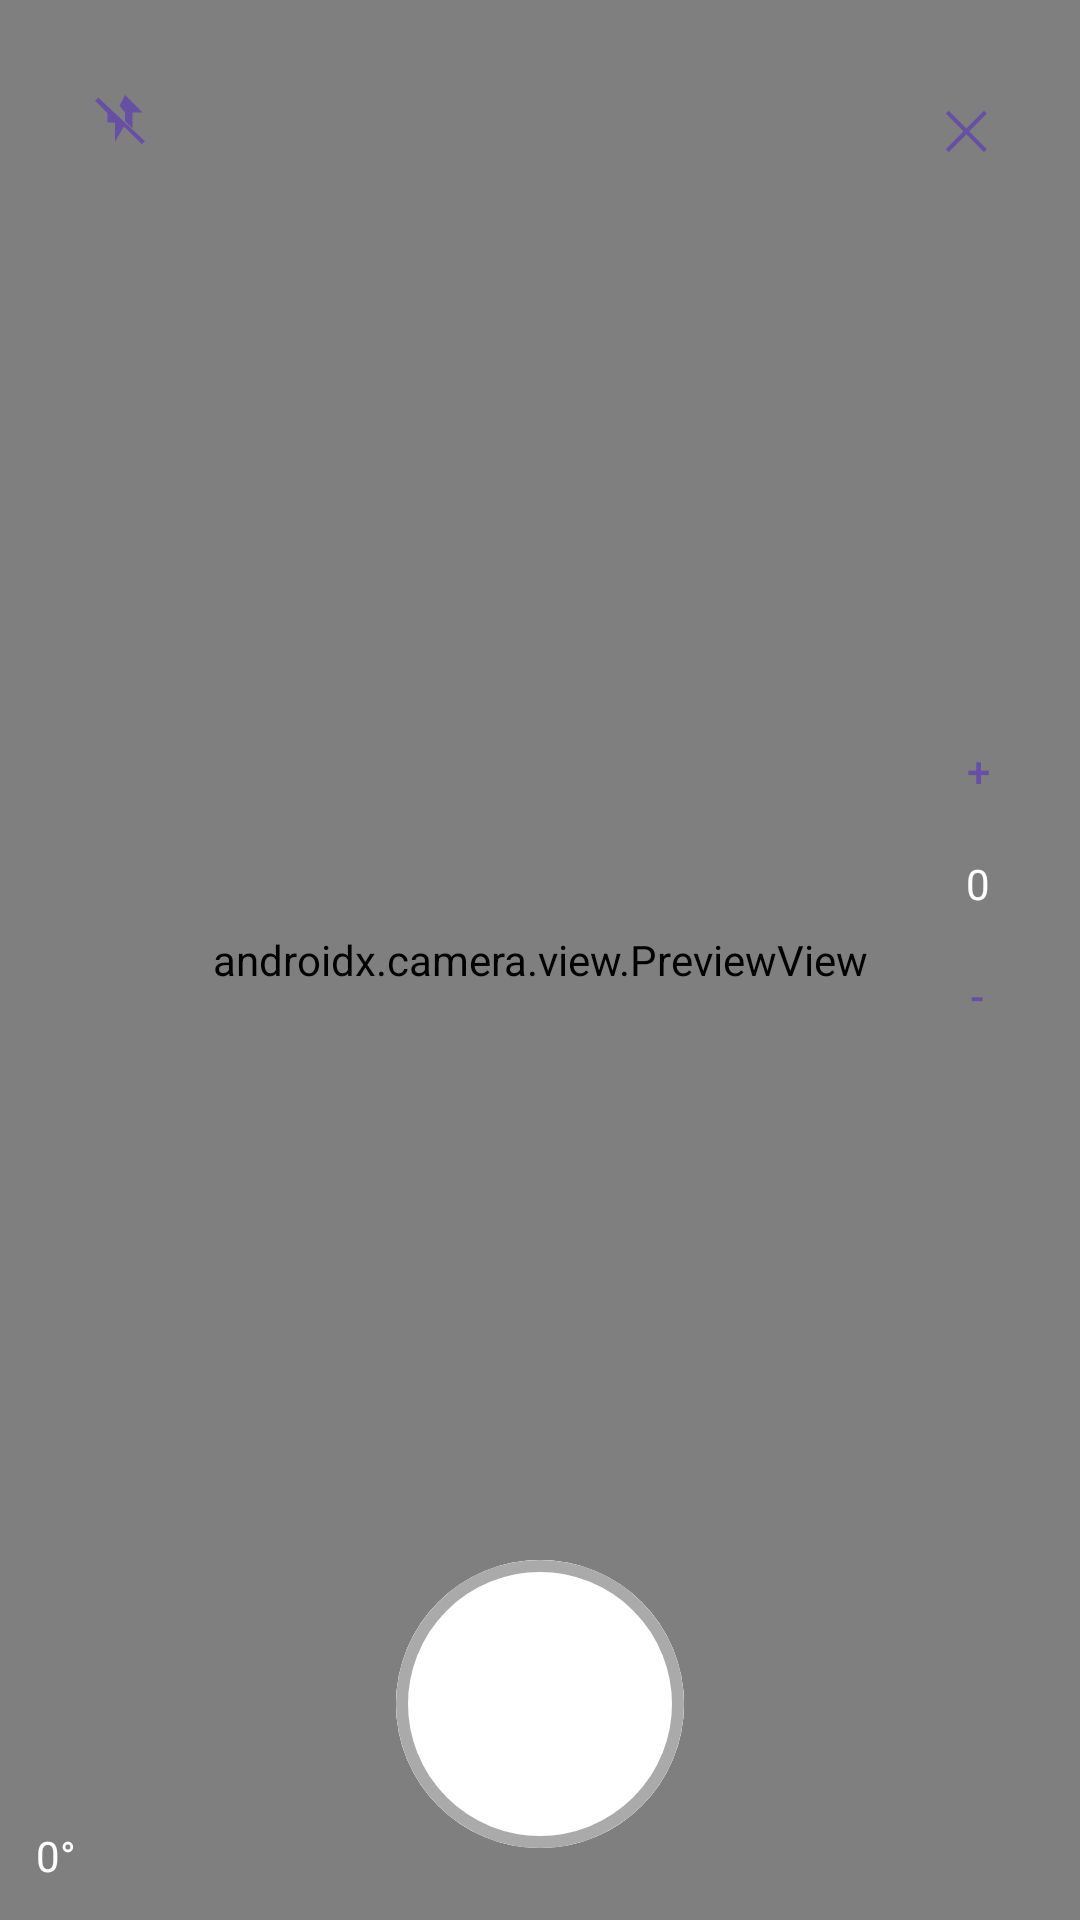

This screen was rendered from an Android layout file. Write that file and the resources it references.
<!-- AndroidManifest.xml: application theme Theme.CameraXSample -->
<!-- res/layout/activity_camera.xml -->
<?xml version="1.0" encoding="utf-8"?>
<androidx.constraintlayout.widget.ConstraintLayout xmlns:android="http://schemas.android.com/apk/res/android"
    xmlns:app="http://schemas.android.com/apk/res-auto"
    android:layout_width="match_parent"
    android:layout_height="match_parent"
    android:background="@android:color/black">

    <androidx.camera.view.PreviewView
        android:id="@+id/viewFinder"
        android:layout_width="0dp"
        android:layout_height="0dp"
        app:layout_constraintBottom_toBottomOf="parent"
        app:layout_constraintEnd_toEndOf="parent"
        app:layout_constraintStart_toStartOf="parent"
        app:layout_constraintTop_toTopOf="parent" />

    <View
        android:id="@+id/focusRing"
        android:layout_width="72dp"
        android:layout_height="72dp"
        android:alpha="0"
        android:background="@drawable/bg_focus_ring"
        android:visibility="gone"
        app:layout_constraintBottom_toBottomOf="@id/viewFinder"
        app:layout_constraintEnd_toEndOf="@id/viewFinder"
        app:layout_constraintStart_toStartOf="@id/viewFinder"
        app:layout_constraintTop_toTopOf="@id/viewFinder" />

    <com.google.android.material.button.MaterialButton
        android:id="@+id/btnFlash"
        style="@style/Widget.Material3.Button.IconButton"
        android:layout_width="wrap_content"
        android:layout_height="wrap_content"
        android:layout_marginStart="16dp"
        android:layout_marginTop="16dp"
        android:contentDescription="@string/cd_flash_toggle"
        app:icon="@drawable/ic_flash_off"
        app:layout_constraintStart_toStartOf="parent"
        app:layout_constraintTop_toTopOf="parent" />

    <com.google.android.material.button.MaterialButton
        android:id="@+id/btnClose"
        style="@style/Widget.Material3.Button.IconButton"
        android:layout_width="wrap_content"
        android:layout_height="wrap_content"
        android:layout_marginTop="16dp"
        android:layout_marginEnd="16dp"
        android:text="✕"
        android:textSize="18sp"
        app:layout_constraintEnd_toEndOf="parent"
        app:layout_constraintTop_toTopOf="parent" />

    <com.google.android.material.button.MaterialButton
        android:id="@+id/btnShutter"
        android:layout_width="96dp"
        android:layout_height="96dp"
        android:layout_marginBottom="24dp"
        android:backgroundTint="@android:color/white"
        android:insetTop="0dp"
        android:insetBottom="0dp"
        android:text=""
        app:cornerRadius="48dp"
        app:layout_constraintBottom_toBottomOf="parent"
        app:layout_constraintEnd_toEndOf="parent"
        app:layout_constraintStart_toStartOf="parent"
        app:strokeColor="@android:color/darker_gray"
        app:strokeWidth="4dp" />

    <LinearLayout
        android:id="@+id/exposureControls"
        android:layout_width="wrap_content"
        android:layout_height="wrap_content"
        android:layout_marginEnd="16dp"
        android:gravity="center"
        android:orientation="vertical"
        app:layout_constraintBottom_toTopOf="@id/btnShutter"
        app:layout_constraintEnd_toEndOf="parent"
        app:layout_constraintTop_toBottomOf="@id/btnClose">

        <com.google.android.material.button.MaterialButton
            android:id="@+id/btnExposureUp"
            style="@style/Widget.Material3.Button.IconButton"
            android:layout_width="wrap_content"
            android:layout_height="wrap_content"
            android:contentDescription="@string/cd_exposure_up"
            android:text="+" />

        <TextView
            android:id="@+id/tvExposureValue"
            android:layout_width="wrap_content"
            android:layout_height="wrap_content"
            android:layout_marginTop="4dp"
            android:layout_marginBottom="4dp"
            android:text="0"
            android:textColor="@android:color/white"
            android:textSize="14sp" />

        <com.google.android.material.button.MaterialButton
            android:id="@+id/btnExposureDown"
            style="@style/Widget.Material3.Button.IconButton"
            android:layout_width="wrap_content"
            android:layout_height="wrap_content"
            android:contentDescription="@string/cd_exposure_down"
            android:text="-" />
    </LinearLayout>

    <TextView
        android:id="@+id/tvRotation"
        android:layout_width="wrap_content"
        android:layout_height="wrap_content"
        android:layout_marginStart="12dp"
        android:layout_marginBottom="12dp"
        android:text="0°"
        android:textColor="@android:color/white"
        app:layout_constraintBottom_toBottomOf="parent"
        app:layout_constraintStart_toStartOf="parent" />

</androidx.constraintlayout.widget.ConstraintLayout>
<!-- resources referenced by this layout -->
<resources>
  <!-- drawable bg_focus_ring (drawable) -->
  <?xml version="1.0" encoding="utf-8"?>
  <shape xmlns:android="http://schemas.android.com/apk/res/android"
      android:shape="oval">
      <size
          android:width="72dp"
          android:height="72dp" />
      <solid android:color="@android:color/transparent" />
      <stroke
          android:width="2dp"
          android:color="@android:color/white" />
  </shape>
  <!-- drawable ic_flash_off (drawable) -->
  <vector xmlns:android="http://schemas.android.com/apk/res/android"
      android:width="24dp"
      android:height="24dp"
      android:viewportWidth="24"
      android:viewportHeight="24"
      android:tint="@android:color/white">
      <path
          android:fillColor="@android:color/white"
          android:pathData="M3.27,3L2,4.27L7,9.27V13H10V20.73L13.58,14.6L20.73,21.73L22,20.46L3.27,3Z" />
      <path
          android:fillColor="@android:color/white"
          android:pathData="M14,9V12.42L16.99,15.41L17,15.4V9H21L14,2L11.82,6.36L14,9Z" />
  </vector>
  <string name="cd_exposure_down">노출 감소</string>
  <string name="cd_exposure_up">노출 증가</string>
  <string name="cd_flash_toggle">플래시 모드 전환</string>
  <style name="Theme.CameraXSample" parent="Theme.Material3.DayNight.NoActionBar">
          <item name="android:statusBarColor">@android:color/transparent</item>
          <item name="android:navigationBarColor">@android:color/transparent</item>
          <item name="android:windowLightStatusBar" tools:targetApi="m">false</item>
      </style>
</resources>
